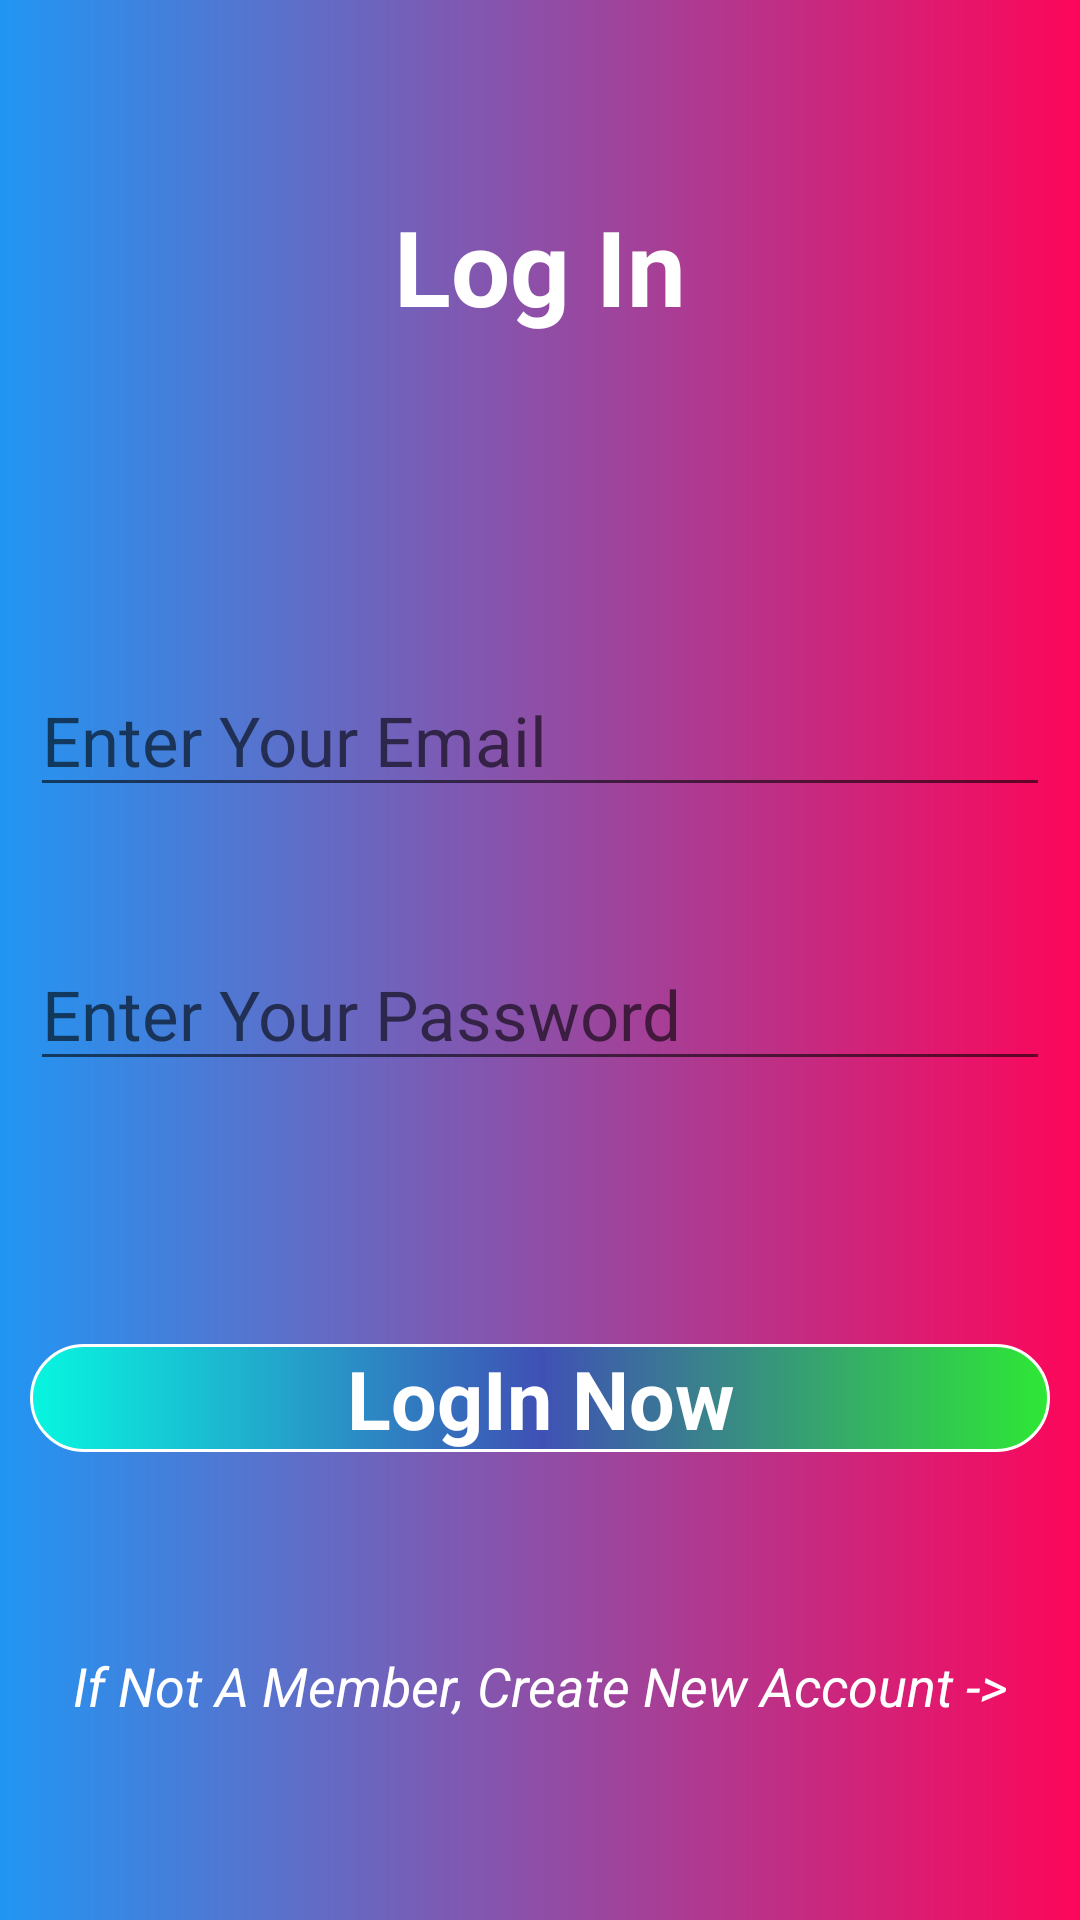

Here is an Android app screen rendered from its layout file. Give the layout XML and the strings, colors and styles it references.
<!-- AndroidManifest.xml: application theme Theme.ChatApp -->
<!-- res/layout/activity_log_in.xml -->
<?xml version="1.0" encoding="utf-8"?>
<LinearLayout xmlns:android="http://schemas.android.com/apk/res/android"
    xmlns:app="http://schemas.android.com/apk/res-auto"
    xmlns:tools="http://schemas.android.com/tools"
    android:layout_width="match_parent"
    android:layout_height="match_parent"
    android:orientation="vertical"
    android:weightSum="10"
    android:background="@drawable/logingradient"
    tools:context=".LogInActivity">
<TextView
    android:layout_width="match_parent"
    android:layout_height="wrap_content"
    android:text="Log In"
    android:gravity="center"
    android:textSize="35sp"
    android:textStyle="bold"
    android:textColor="@color/white"
    android:layout_weight="3"/>
   <EditText
       android:layout_width="match_parent"
       android:layout_height="wrap_content"
       android:id="@+id/email"
       android:hint="Enter Your Email"
       android:textColor="@color/black"
       android:textSize="23sp"
       android:layout_weight="1"
       android:layout_marginLeft="10dp"
       android:layout_marginRight="10dp"
      android:gravity="bottom" />
    <EditText
        android:layout_width="match_parent"
        android:layout_height="wrap_content"
        android:id="@+id/password"
        android:hint="Enter Your Password"
        android:textColor="@color/black"
        android:textSize="23sp"
        android:layout_marginLeft="10dp"
        android:layout_marginRight="10dp"
        android:layout_weight="1"
        android:gravity="bottom"
    android:password="true" />
    <LinearLayout
        android:layout_width="match_parent"
        android:layout_height="wrap_content"
        android:layout_weight="2"
        android:gravity="bottom">
  <TextView
      android:layout_width="match_parent"
      android:layout_height="wrap_content"
      android:id="@+id/loginnow"
      android:text="LogIn Now"
      android:textAllCaps="false"
      android:textSize="27sp"
      android:textStyle="bold"
      android:gravity="center"
      android:textColor="@color/white"
      android:layout_marginLeft="10dp"
      android:layout_marginRight="10dp"
      android:background="@drawable/loginbutton" />
    </LinearLayout>
    <TextView
        android:layout_width="match_parent"
        android:layout_height="wrap_content"
        android:text="If Not A Member, Create New Account ->"
        android:gravity="center"
        android:textSize="18dp"
        android:textStyle="italic"
        android:textColor="@color/white"
        android:layout_weight="3"
        android:id="@+id/createnewacc"/>
       </LinearLayout>
<!-- resources referenced by this layout -->
<resources>
  <!-- drawable loginbutton (drawable) -->
  <?xml version="1.0" encoding="utf-8"?>
  <shape xmlns:android="http://schemas.android.com/apk/res/android">
      <gradient
          android:startColor="#07F6E0"
          android:endColor="#2EE835"
          android:centerColor="#3F51B5"
          android:angle="360" />
      <corners
          android:radius="50dp"/>
      <stroke
          android:width="1dp"
          android:color="@color/white"/>
  </shape>
  <!-- drawable logingradient (drawable) -->
  <?xml version="1.0" encoding="utf-8"?>
  <shape xmlns:android="http://schemas.android.com/apk/res/android">
      <gradient
          android:startColor="#2196F3"
          android:endColor="#FD065A" />
  </shape>
  <style name="Theme.ChatApp" parent="Theme.MaterialComponents.DayNight.NoActionBar">
          
          <item name="colorPrimary">@color/purple_500</item>
          <item name="colorPrimaryVariant">@color/white</item>
          <item name="colorOnPrimary">@color/white</item>
          
          <item name="colorSecondary">@color/white</item>
          <item name="colorSecondaryVariant">@color/teal_700</item>
          <item name="colorOnSecondary">@color/black</item>
          
          <item name="android:statusBarColor" tools:targetApi="l">?attr/colorPrimaryVariant</item>
          
  
      </style>
  <!-- not gathered from this repository: default colours our renderer supplied (Android Studio template values) -->
  <color name="purple_500">#FF6200EE</color>
  <color name="teal_700">#FF018786</color>
  <color name="black">#FF000000</color>
  <color name="white">#FFFFFFFF</color>
</resources>
